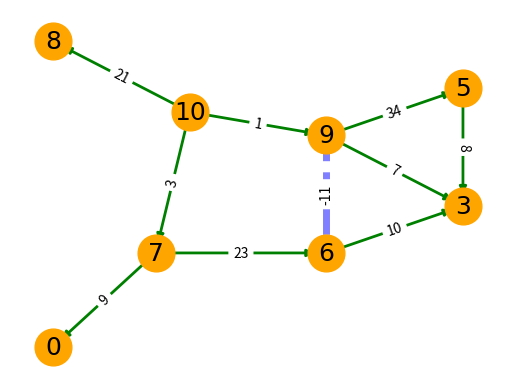

Source code (Python):


import matplotlib.pyplot as plt
import networkx as nx

G=nx.DiGraph()
# Add nodes by specifying their positions
G.add_node('10', pos=(2, 10))
G.add_node('9',  pos=(4, 9))
G.add_node('8',  pos=(0, 13))
G.add_node('7',  pos=(1.5, 4))
G.add_node('6',  pos=(4, 4))
G.add_node('5',  pos=(6, 11))
G.add_node('3',  pos=(6, 6))
G.add_node('0',  pos=(0, 0))

# Add edges by defining weight and label
G.add_edge('10','9',weight=  1, label='i')
G.add_edge('10','8',weight= 21, label='ii')
G.add_edge('10','7',weight=  3, label='x')
G.add_edge('9','3' ,weight=  7, label='o')
G.add_edge('9','6' ,weight=-11, label='w')
G.add_edge('9','5' ,weight= 34, label='%')
G.add_edge('7','0' ,weight=  9, label='good')
G.add_edge('7','6' ,weight= 23, label='gogo')
G.add_edge('6','3' ,weight= 10, label='pop')
G.add_edge('5','3' ,weight=  8, label='(())')

elarge=[(u,v) for (u,v,d) in G.edges(data=True) if d['weight'] >0.5] # solid edge
esmall=[(u,v) for (u,v,d) in G.edges(data=True) if d['weight'] <=0.5] # dashed edge

# Retrieve the positions from graph nodes and save to a dictionary
pos=nx.get_node_attributes(G,'pos')
# Draw nodes
nx.draw_networkx_nodes(G,pos,node_size=700, node_color='orange')

# Draw edges
nx.draw_networkx_edges(G,pos,edgelist=elarge, width=2, edge_color='g')
nx.draw_networkx_edges(G,pos,edgelist=esmall, arrows=False, width=5,
                       alpha=0.5,edge_color='b',style='dashed')

# Draw node labels
nx.draw_networkx_labels(G,pos,font_size=18,font_family='Cambria')

# Draw edge labels
edge_labels =dict([((u, v), d['weight']) #label로 바꿀 수 있다.
                   for u, v, d in G.edges(data=True)])

print("에지 레이블 dict=", edge_labels)

nx.draw_networkx_edge_labels(G, pos, edge_labels=edge_labels)

plt.axis('off')
plt.show() # display
